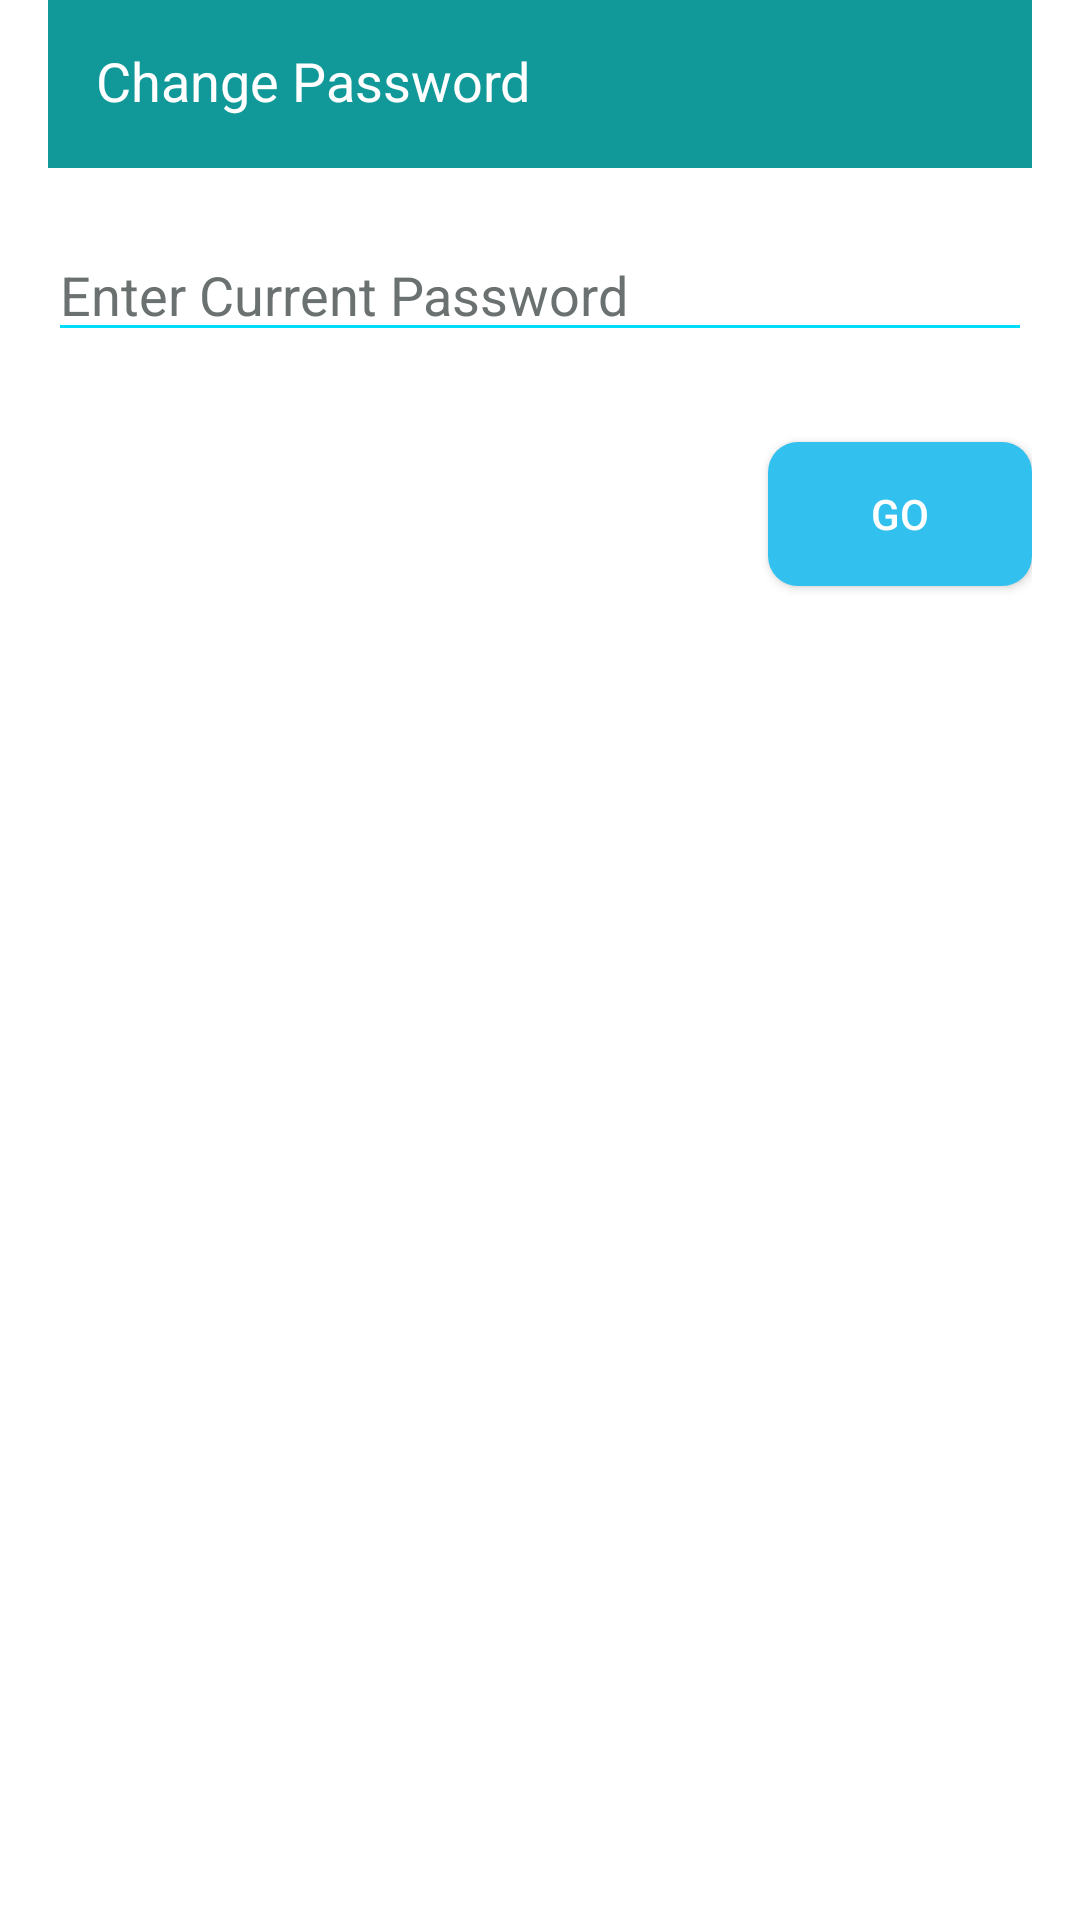

Here is an Android app screen rendered from its layout file. Give the layout XML and the strings, colors and styles it references.
<!-- AndroidManifest.xml: application theme AppTheme.NoActionBar -->
<!-- res/layout/activity_update.xml -->
<?xml version="1.0" encoding="utf-8"?>
<ScrollView xmlns:android="http://schemas.android.com/apk/res/android"
    xmlns:tools="http://schemas.android.com/tools"
    android:layout_width="fill_parent"
    android:layout_height="match_parent"
    xmlns:app="http://schemas.android.com/apk/res-auto"
    android:background="#FFFFFF"
    tools:context="com.example.root.rashidgroupapp.Activity.UpdateActivity">

    <LinearLayout
        android:id="@+id/linear_layout_varticle1"
        android:layout_width="fill_parent"
        android:layout_height="fill_parent"
        android:paddingLeft="16dp"
        android:paddingRight="16dp"
        android:orientation="vertical">

        <androidx.appcompat.widget.Toolbar
            android:id="@+id/toolbar"
            android:layout_width="match_parent"
            android:layout_height="match_parent"
            android:background="#119898">

            <LinearLayout
                android:layout_width="match_parent"
                android:layout_height="wrap_content"
                android:weightSum="1">

                <TextView
                    android:id="@+id/title"
                    android:layout_width="0dp"
                    android:layout_height="match_parent"
                    android:layout_gravity="clip_horizontal"
                    android:layout_marginTop="2dp"
                    android:layout_weight=".7"
                    android:text="Change Password"
                    android:textColor="@color/cardview_light_background"
                    android:textSize="18sp" />
            </LinearLayout>
        </androidx.appcompat.widget.Toolbar>

        <EditText
            android:id="@+id/check_password_editText"
            android:layout_width="fill_parent"
            android:layout_height="wrap_content"
            android:layout_marginTop="20dp"
            android:hint="Enter Current Password"
            android:inputType="textPassword"
            android:backgroundTint="@android:color/holo_blue_bright"
            android:textColor="@android:color/holo_red_dark"
            android:textColorHint="#6a7170"
            android:textColorLink="#6a7170"
            android:drawableLeft="@drawable/lock2"
            android:drawablePadding="10dp"
            android:ems="10"
            />


        <Button
            android:id="@+id/go_button"
            android:layout_width="wrap_content"
            android:layout_height="wrap_content"
            android:layout_gravity="end"
            android:layout_below="@+id/remember_checkbox"
            android:layout_marginTop="30dp"
            android:text="Go"
            android:layout_marginBottom="40dp"
            android:background="@drawable/button"/>



        <LinearLayout
            android:layout_width="match_parent"
            android:layout_height="wrap_content"
            android:orientation="vertical"
            android:id="@+id/change_pasword_layout"
            android:visibility="invisible"
            >

            <TextView
                android:layout_width="fill_parent"
                android:layout_height="wrap_content"
                android:textAlignment="center"
                android:layout_marginTop="30dp"
                android:id="@+id/header_textView"
                android:text="Change Password"
                android:textSize="25sp"
                android:textColor="@android:color/darker_gray"
                android:textStyle="bold"
                android:gravity="center_horizontal" />

            <EditText
                android:id="@+id/new_password_editText"
                android:layout_width="fill_parent"
                android:layout_height="wrap_content"
                android:layout_marginTop="20dp"
                android:hint="Enter New Password"
                android:inputType="textPassword"
                android:backgroundTint="@android:color/holo_blue_bright"
                android:textColor="@android:color/holo_red_dark"
                android:textColorHint="#6a7170"
                android:textColorLink="#6a7170"
                android:drawableLeft="@drawable/lock2"
                android:drawablePadding="10dp"
                android:ems="10"
                />

            <EditText
                android:id="@+id/confirm_new_password_editText"
                android:layout_width="fill_parent"
                android:layout_height="wrap_content"
                android:layout_marginTop="20dp"
                android:hint="Confirm New Password"
                android:inputType="textPassword"
                android:backgroundTint="@android:color/holo_blue_bright"
                android:textColor="@android:color/holo_red_dark"
                android:textColorHint="#6a7170"
                android:textColorLink="#6a7170"
                android:drawableLeft="@drawable/lock2"
                android:drawablePadding="10dp"
                android:ems="10"
                />

            <Button
                android:id="@+id/confirm_password_button"
                android:layout_width="wrap_content"
                android:layout_height="wrap_content"
                android:layout_gravity="center"
                android:layout_below="@+id/remember_checkbox"
                android:layout_marginTop="30dp"
                android:text="Confirm Password"
                android:layout_marginBottom="40dp"
                android:background="@drawable/button"
                android:padding="5dp"
                />
        </LinearLayout>

    </LinearLayout>
</ScrollView>
<!-- resources referenced by this layout -->
<resources>
  <!-- drawable button (drawable) -->
  <?xml version="1.0" encoding="utf-8"?>
  <selector xmlns:android="http://schemas.android.com/apk/res/android">
      <item android:state_pressed="true" >
          <shape xmlns:android="http://schemas.android.com/apk/res/android">
              <corners android:radius="7dp" />
              <solid android:color="#20c16e" />
          </shape>
      </item>
      <item >
          <shape xmlns:android="http://schemas.android.com/apk/res/android">
              <corners android:radius="10dp" />
              <solid android:color="#32c0ee" />
          </shape>
      </item>
  </selector>
  <style name="AppTheme.NoActionBar">
          <item name="windowActionBar">false</item>
          <item name="windowNoTitle">true</item>
      </style>
</resources>
